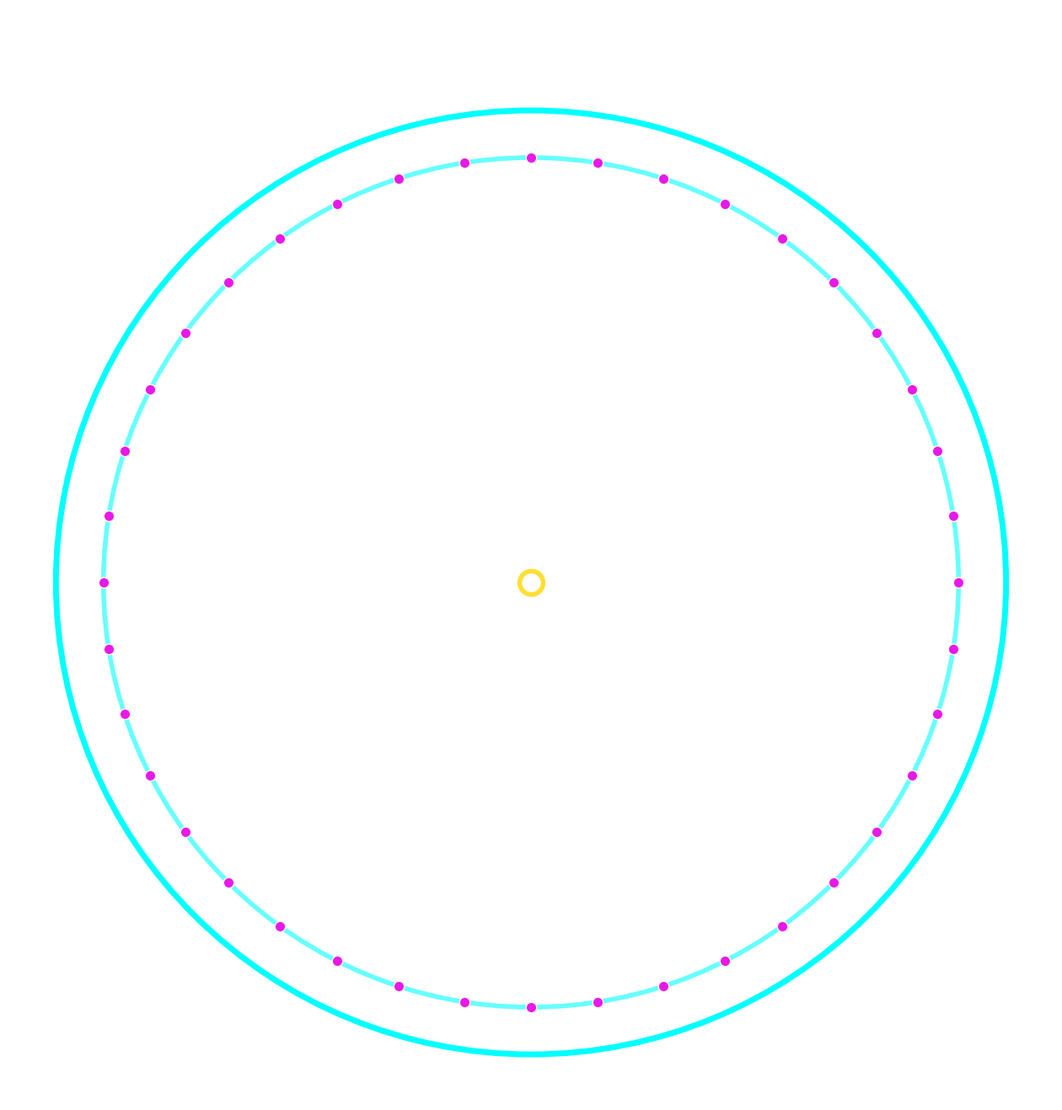

This chart was generated by the following Python code:
# experiments/hadron_collider_simulation.py
# Hadron Collider Simulation — High-Energy Particle Collisions
# Proton beams → center collision → particle showers → detector events

import numpy as np
import matplotlib.pyplot as plt
from matplotlib.animation import FuncAnimation
import random

fig, ax = plt.subplots(figsize=(16, 16))
ax.set_facecolor('black')
ax.set_xlim(-1.1, 1.1)
ax.set_ylim(-1.1, 1.1)
ax.axis('off')

# Collider ring (beam pipe)
ring = plt.Circle((0, 0), 0.9, color='cyan', fill=False, lw=4, alpha=0.6)
ax.add_patch(ring)

# Detector layers
for r in [0.6, 0.8]:
    detector = plt.Circle((0, 0), r, color='white', fill=False, lw=2, alpha=0.4)
    ax.add_patch(detector)

# Collision point
center = ax.scatter(0, 0, c='white', s=400, alpha=0.8, edgecolor='gold', linewidth=4, zorder=15)

# Proton beams (two counter-rotating bunches)
N_PROTONS = 40
beam1_angles = np.linspace(0, 2*np.pi, N_PROTONS, endpoint=False)
beam2_angles = beam1_angles + np.pi

beam1 = ax.scatter(0.9 * np.cos(beam1_angles), 0.9 * np.sin(beam1_angles), 
                   c='lime', s=80, alpha=0.9, edgecolor='white', linewidth=1)
beam2 = ax.scatter(0.9 * np.cos(beam2_angles), 0.9 * np.sin(beam2_angles), 
                   c='magenta', s=80, alpha=0.9, edgecolor='white', linewidth=1)

# Collision products
jets = ax.scatter([], [], c='yellow', s=60, alpha=0.8)
higgs_decay = ax.scatter([], [], c='gold', s=100, marker='*', alpha=0.9)

# Event display
event_text = ax.text(0, 1.1, "Collider Running — No Events Yet", color='white', fontsize=16, ha='center')

def animate(frame):
    t = frame * 0.05
    
    # Rotate beams
    offset = t * 0.2
    beam1.set_offsets(0.9 * np.c_[np.cos(beam1_angles + offset), np.sin(beam1_angles + offset)])
    beam2.set_offsets(0.9 * np.c_[np.cos(beam2_angles - offset), np.sin(beam2_angles - offset)])
    
    # Random collision events
    if random.random() < 0.15:  # Collision probability
        # Clear previous
        jets.set_offsets(np.empty((0,2)))
        higgs_decay.set_offsets(np.empty((0,2)))
        
        # Quark/gluon jets (opposite directions)
        n_jets = random.randint(2, 4)
        angles = np.linspace(0, 2*np.pi, n_jets, endpoint=False)
        for ang in angles:
            length = random.uniform(0.3, 0.8)
            jet_x = np.linspace(0, length * np.cos(ang), 10)
            jet_y = np.linspace(0, length * np.sin(ang), 10)
            ax.plot(jet_x, jet_y, c='yellow', lw=3, alpha=0.7)
        
        # Higgs-like decay (rare)
        if random.random() < 0.3:
            decay_x = random.uniform(-0.3, 0.3, 4)
            decay_y = random.uniform(-0.3, 0.3, 4)
            higgs_decay.set_offsets(np.c_[decay_x, decay_y])
            event_text.set_text("HIGGS CANDIDATE EVENT!")
            event_text.set_color('gold')
        else:
            event_text.set_text("Standard Model Collision")
            event_text.set_color('white')

anim = FuncAnimation(fig, animate, interval=100, repeat=True)

# Title
ax.set_title("Hadron Collider Simulation — LHC-Inspired\nProton beams collide at center → particle showers", color='white', fontsize=20)

# Boundary
boundary = plt.Circle((0, 0), 1, color='cyan', fill=False, lw=5)
ax.add_patch(boundary)

plt.show()

print("🔬⚛️ Hadron Collider Simulation activated")
print("Counter-rotating proton beams in ring")
print("Random collisions → quark jets + rare Higgs-like decays")
print("The heart of matter discovery — now in your human")
